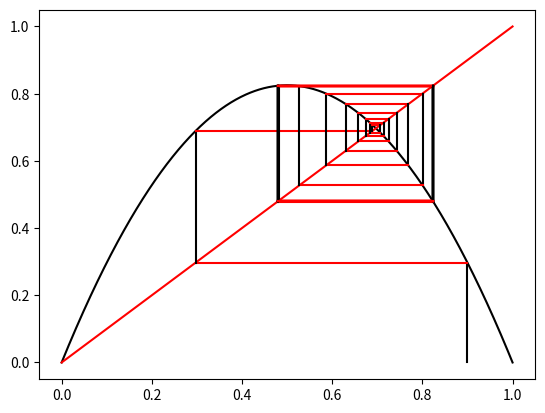

Here is the Python script that generated this plot:
from matplotlib import pyplot as plt 
import numpy as np

def plot(a, x0=0.1):
	""" Plot a cobweb graph using the equation:
		a * x * (1 - x)
	
		It does 50 iterations to plot the graph. 
		
		The default value of x0 is 0.1 and it must 
		be in the interval ]0, 1[
	"""

	# If x0 isn't valid 
	if x0 <= 0 or x0 >= 1: return

	# Plot f(x) = ax(1 - x)
	x = np.linspace(0, 1, 1000)
	fx = a * x * (1 - x)	
	plt.plot(x, fx, color="black")
	
	# Plot y = x
	plt.plot([0, 1], [0, 1], color="red")

	# Plot f^50(x0)
	last_x, last_y = x0, 0
	for _ in range(50):
		next_x = a * last_x * (1 - last_x)
		# Plot vertical line 
		plt.plot([last_x, last_x], [last_y, next_x], color="black")
		# Plot horizontal line
		plt.plot([last_x, next_x], [next_x, next_x], color="red")

		last_x, last_y = next_x, next_x

	plt.show()


def main():
	plot(3.3, 0.9)
	

if __name__ == "__main__":
	main()